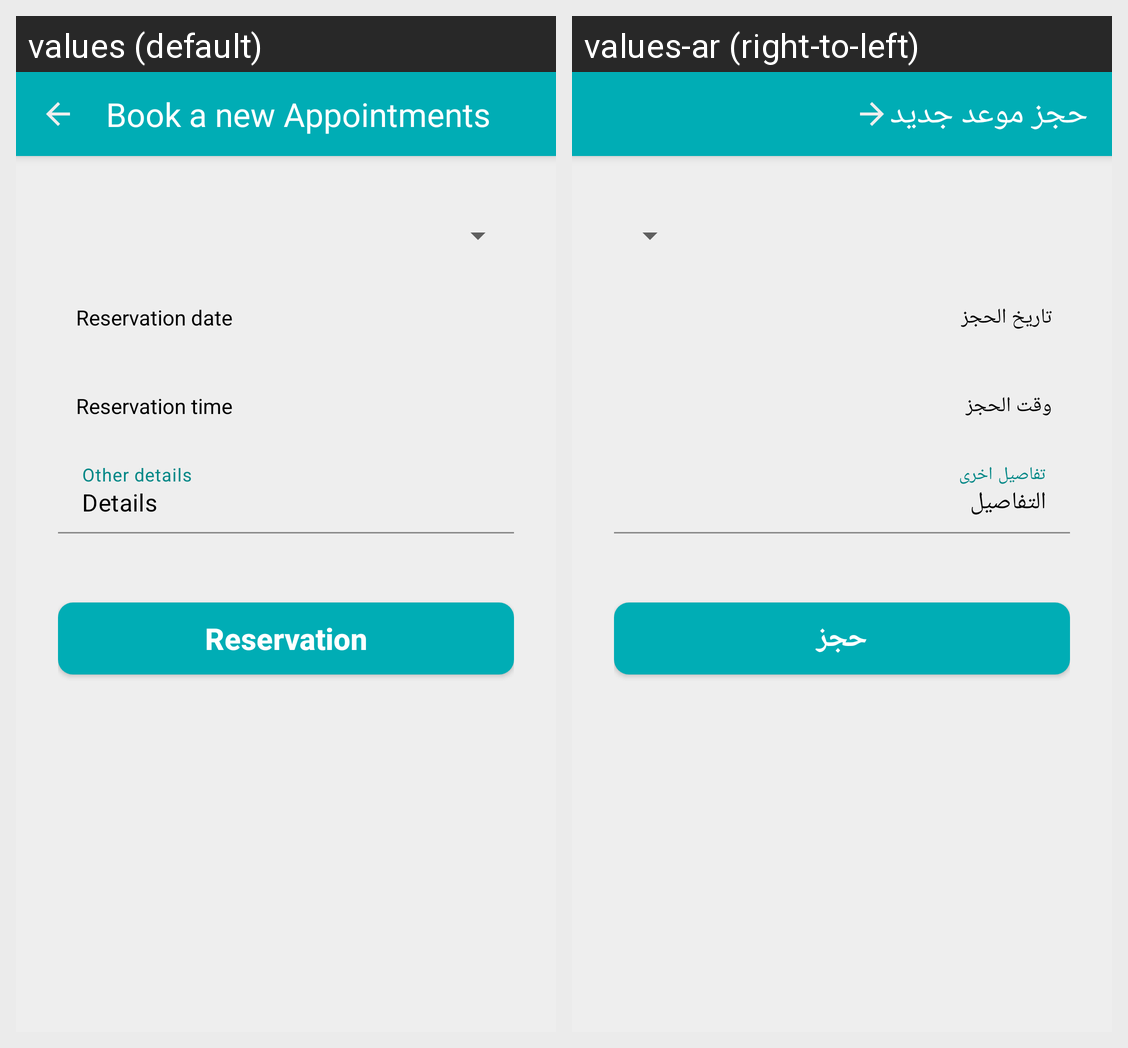

Strings drawn on this Android screen and how each of the app's shown locales translates them:
Android screen res/layout/activity_new_appointment.xml rendered under 2 locales, left to right: values (default), values-ar (right-to-left). Device: Nexus 5 (rendered at 1080×1920; each locale shown at half size, 540×960, under a caption strip naming it); theme Theme.Dates.
Strings drawn on this screen, with the default value and each locale's value (text and hints the layout hard-codes, and strings that could not be matched under every locale, appear in the picture but are not listed):

new_appointments
  values: Book a new Appointments
  values-ar: حجز موعد جديد

reservation_date
  values: Reservation date
  values-ar: تاريخ الحجز

reservation_time
  values: Reservation time
  values-ar: وقت الحجز

other_details
  values: Other details
  values-ar: تفاصيل اخرى

details
  values: Details
  values-ar: التفاصيل

reservation
  values: Reservation
  values-ar: حجز
